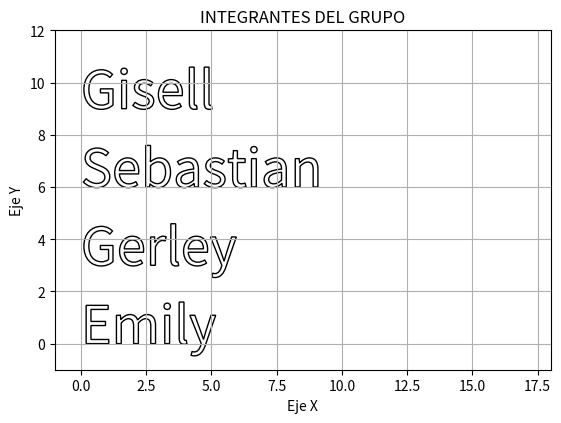

Python code for this plot:
import matplotlib.pyplot as plt
from matplotlib.textpath import TextPath
from matplotlib.patches import PathPatch
from matplotlib.transforms import Affine2D


# Función para dibujar un nombre
def dibujar_nombre(ax, nombre, x, y):

    # Convertir el nombre en una geometria de lineas
    trayectoria = TextPath((0, 0), nombre, size=2)

    # Mover el nombre a la posición indicada
    transformacion = (Affine2D().translate(x, y) + ax.transData)
    
    # Crear el contorno de las letras
    contorno = PathPatch(trayectoria, transform=transformacion, fill=False)

    # Dibujar el nombre a la gráfica
    ax.add_patch(contorno)

# Lista de nombres
nombres = [
    "Emily",
    "Gerley",
    "Sebastian",
    "Gisell"
]

# Crear figura y sistema de coordenadas
fig, ax = plt.subplots()

posicion_y = 0

# Dibujar todos los nombres
for nombre in nombres:

    dibujar_nombre(ax, nombre, 0, posicion_y)
    # Aumentar la posición en el eje y
    posicion_y += 3


ax.set_title("INTEGRANTES DEL GRUPO")
ax.set_xlabel("Eje X")
ax.set_ylabel("Eje Y")
ax.set_xlim(-1, 18)
ax.set_ylim(-1, posicion_y)
ax.set_aspect("equal") # Mantener proporción de los ejes
ax.grid()

plt.show()
